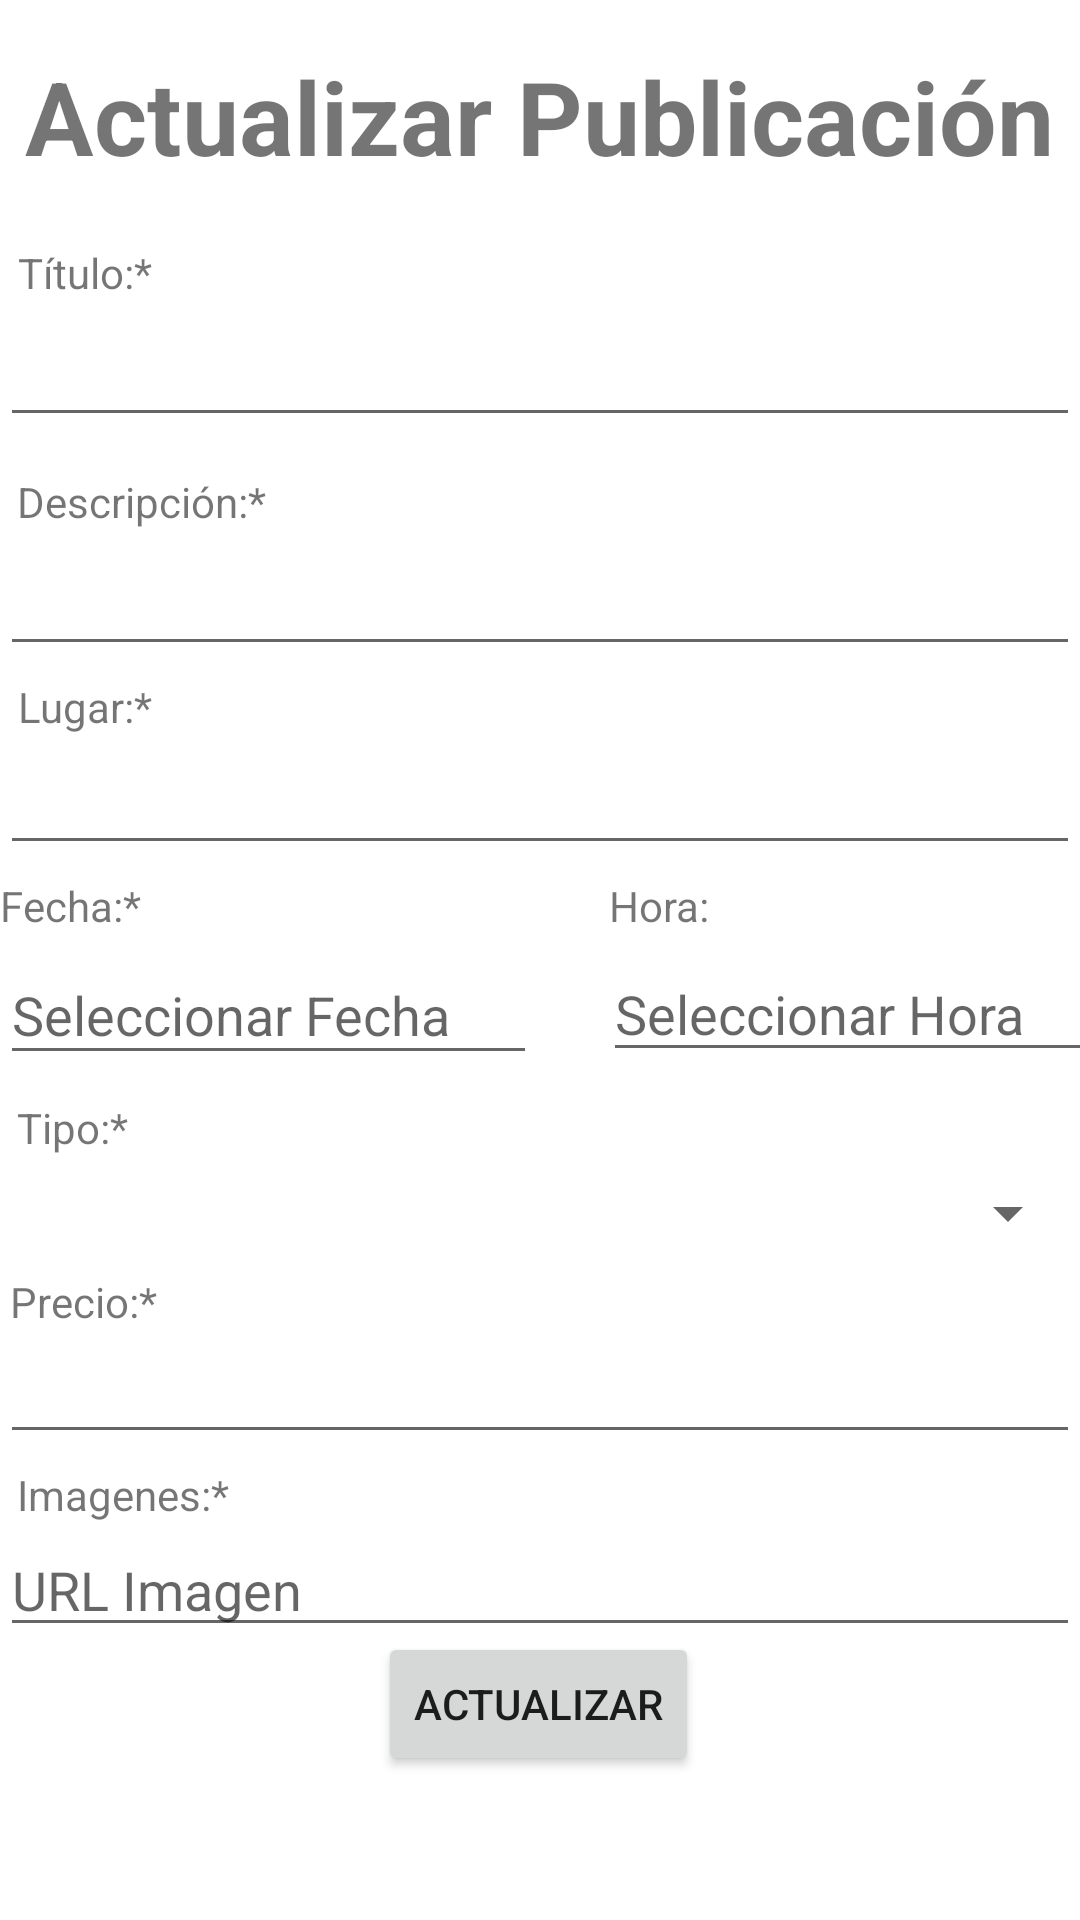

Android layout source for this screen:
<!-- AndroidManifest.xml: application theme Theme.TurismoGoDPA -->
<!-- res/layout/activity_update_pub_emp.xml -->
<?xml version="1.0" encoding="utf-8"?>
<androidx.constraintlayout.widget.ConstraintLayout xmlns:android="http://schemas.android.com/apk/res/android"
    xmlns:app="http://schemas.android.com/apk/res-auto"
    xmlns:tools="http://schemas.android.com/tools"
    android:id="@+id/main"
    android:layout_width="match_parent"
    android:layout_height="match_parent"
    tools:context=".ui.company.publicacion.UpdatePubEmpActivity">


<TextView
android:id="@+id/textView10"
android:layout_width="wrap_content"
android:layout_height="wrap_content"
android:layout_marginTop="4dp"
android:text="@string/formPubLugar"
app:layout_constraintEnd_toEndOf="parent"
app:layout_constraintHorizontal_bias="0.019"
app:layout_constraintStart_toStartOf="parent"
app:layout_constraintTop_toBottomOf="@+id/etDescPubUpd" />

<Spinner
android:id="@+id/spTipoPubUpd"
android:layout_width="0dp"
android:layout_height="wrap_content"
android:layout_marginTop="7dp"
app:layout_constraintEnd_toEndOf="parent"
app:layout_constraintStart_toStartOf="parent"
app:layout_constraintTop_toBottomOf="@+id/textView13" />

<EditText
android:id="@+id/etPrecioPubUpd"
android:layout_width="0dp"
android:layout_height="wrap_content"
android:ems="10"
android:inputType="numberDecimal"
app:layout_constraintEnd_toEndOf="parent"
app:layout_constraintStart_toStartOf="parent"
app:layout_constraintTop_toBottomOf="@+id/textView14" />


<EditText
android:id="@+id/etTituloPubUpd"
android:layout_width="0dp"
android:layout_height="wrap_content"
android:layout_marginTop="4dp"
android:ems="10"
android:inputType="text"
app:layout_constraintEnd_toEndOf="parent"
app:layout_constraintStart_toStartOf="parent"
app:layout_constraintTop_toBottomOf="@+id/textView8" />

<EditText
android:id="@+id/etDescPubUpd"
android:layout_width="0dp"
android:layout_height="wrap_content"
android:layout_marginTop="4dp"
android:ems="10"
android:inputType="text"
app:layout_constraintEnd_toEndOf="parent"
app:layout_constraintHorizontal_bias="0.0"
app:layout_constraintStart_toStartOf="parent"
app:layout_constraintTop_toBottomOf="@+id/textView9" />

<TextView
android:id="@+id/textView12"
android:layout_width="wrap_content"
android:layout_height="wrap_content"
android:layout_marginTop="4dp"
android:text="@string/formAddFecha"
app:layout_constraintStart_toStartOf="parent"
app:layout_constraintTop_toBottomOf="@+id/etLugarPubUpd" />

<TextView
android:id="@+id/textView15"
android:layout_width="wrap_content"
android:layout_height="wrap_content"
android:layout_marginTop="4dp"
android:text="@string/formAddImg"
app:layout_constraintEnd_toEndOf="parent"
app:layout_constraintHorizontal_bias="0.02"
app:layout_constraintStart_toStartOf="parent"
app:layout_constraintTop_toBottomOf="@+id/etPrecioPubUpd" />

<TextView
android:id="@+id/textView14"
android:layout_width="wrap_content"
android:layout_height="wrap_content"
android:layout_marginTop="8dp"
android:text="@string/formAddPrecio"
app:layout_constraintEnd_toEndOf="parent"
app:layout_constraintHorizontal_bias="0.011"
app:layout_constraintStart_toStartOf="parent"
app:layout_constraintTop_toBottomOf="@+id/spTipoPubUpd" />

    <TextView
        android:id="@+id/textView7"
        android:layout_width="wrap_content"
        android:layout_height="wrap_content"
        android:layout_marginTop="16dp"
        android:text="@string/tituloActualizaPub"
        android:textSize="34sp"
        android:textStyle="bold"
        app:layout_constraintEnd_toEndOf="parent"
        app:layout_constraintHorizontal_bias="0.496"
        app:layout_constraintStart_toStartOf="parent"
        app:layout_constraintTop_toTopOf="parent" />

    <Button
        android:id="@+id/btFormPubUpd"
        android:layout_width="wrap_content"
        android:layout_height="wrap_content"
        android:layout_marginBottom="48dp"
        android:text="@string/UpdatePub"
        app:layout_constraintBottom_toBottomOf="parent"
        app:layout_constraintEnd_toEndOf="parent"
        app:layout_constraintHorizontal_bias="0.498"
        app:layout_constraintStart_toStartOf="parent" />

<EditText
android:id="@+id/etFechaPubUpd"
android:layout_width="179dp"
android:layout_height="43dp"
android:layout_marginTop="4dp"
android:clickable="true"
android:focusable="false"
android:hint="Seleccionar Fecha"
app:layout_constraintStart_toStartOf="parent"
app:layout_constraintTop_toBottomOf="@+id/textView12" />

<EditText
android:id="@+id/etLugarPubUpd"
android:layout_width="0dp"
android:layout_height="wrap_content"
android:layout_marginTop="2dp"
android:ems="10"
android:inputType="text"
app:layout_constraintEnd_toEndOf="parent"
app:layout_constraintHorizontal_bias="0.0"
app:layout_constraintStart_toStartOf="parent"
app:layout_constraintTop_toBottomOf="@+id/textView10" />

<TextView
android:id="@+id/textView8"
android:layout_width="wrap_content"
android:layout_height="wrap_content"
android:layout_marginTop="20dp"
android:text="@string/formAddPub"
app:layout_constraintEnd_toEndOf="parent"
app:layout_constraintHorizontal_bias="0.019"
app:layout_constraintStart_toStartOf="parent"
app:layout_constraintTop_toBottomOf="@+id/textView7" />

<TextView
android:id="@+id/textView9"
android:layout_width="wrap_content"
android:layout_height="wrap_content"
android:layout_marginTop="12dp"
android:text="@string/formAddDesc"
app:layout_constraintEnd_toEndOf="parent"
app:layout_constraintHorizontal_bias="0.021"
app:layout_constraintStart_toStartOf="parent"
app:layout_constraintTop_toBottomOf="@+id/etTituloPubUpd" />

<TextView
android:id="@+id/textView13"
android:layout_width="wrap_content"
android:layout_height="wrap_content"
android:layout_marginTop="9dp"
android:text="@string/formAddTipo"
app:layout_constraintEnd_toEndOf="parent"
app:layout_constraintHorizontal_bias="0.018"
app:layout_constraintStart_toStartOf="parent"
app:layout_constraintTop_toBottomOf="@+id/etHoraPubUpd" />

<EditText
android:id="@+id/etImagePubUpd"
android:layout_width="0dp"
android:layout_height="wrap_content"
android:ems="10"
android:hint="@string/urlImage"
android:inputType="text"
app:layout_constraintEnd_toEndOf="parent"
app:layout_constraintStart_toStartOf="parent"
app:layout_constraintTop_toBottomOf="@+id/textView15" />

<EditText
android:id="@+id/etHoraPubUpd"
android:layout_width="184dp"
android:layout_height="42dp"
android:layout_marginStart="22dp"
android:layout_marginTop="4dp"
android:clickable="true"
android:focusable="false"
android:hint="Seleccionar Hora"
app:layout_constraintEnd_toEndOf="parent"
app:layout_constraintHorizontal_bias="0.0"
app:layout_constraintStart_toEndOf="@+id/etFechaPubUpd"
app:layout_constraintTop_toBottomOf="@+id/textView24" />

<TextView
android:id="@+id/textView24"
android:layout_width="wrap_content"
android:layout_height="wrap_content"
android:layout_marginStart="156dp"
android:layout_marginTop="4dp"
android:text="@string/Hora"
app:layout_constraintStart_toEndOf="@+id/textView12"
app:layout_constraintTop_toBottomOf="@+id/etLugarPubUpd" />

    </androidx.constraintlayout.widget.ConstraintLayout>
<!-- resources referenced by this layout -->
<resources>
  <string name="Hora">Hora:</string>
  <string name="UpdatePub">ACTUALIZAR</string>
  <string name="formAddDesc">Descripción:*</string>
  <string name="formAddFecha">Fecha:*</string>
  <string name="formAddImg">Imagenes:*</string>
  <string name="formAddPrecio">Precio:*</string>
  <string name="formAddPub">Título:*</string>
  <string name="formAddTipo">Tipo:*</string>
  <string name="formPubLugar">Lugar:*</string>
  <string name="tituloActualizaPub">Actualizar Publicación</string>
  <string name="urlImage">URL Imagen</string>
  <style name="Theme.TurismoGoDPA" parent="Theme.MaterialComponents.DayNight.DarkActionBar">
          
          <item name="colorPrimary">@color/azul_app</item>
          <item name="colorPrimaryVariant">@color/purple_700</item>
          <item name="colorOnPrimary">@color/white</item>
          
          <item name="colorSecondary">@color/teal_200</item>
          <item name="colorSecondaryVariant">@color/teal_700</item>
          <item name="colorOnSecondary">@color/black</item>
          
          <item name="android:statusBarColor">?attr/colorPrimaryVariant</item>
          
      </style>
  <color name="azul_app">#263C55</color>
  <color name="purple_700">#FF3700B3</color>
  <color name="white">#FFFFFFFF</color>
  <color name="teal_200">#FF03DAC5</color>
  <color name="teal_700">#FF018786</color>
  <color name="black">#FF000000</color>
</resources>
